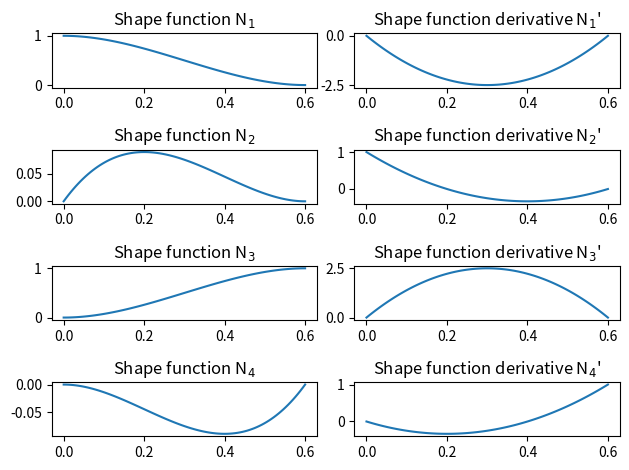
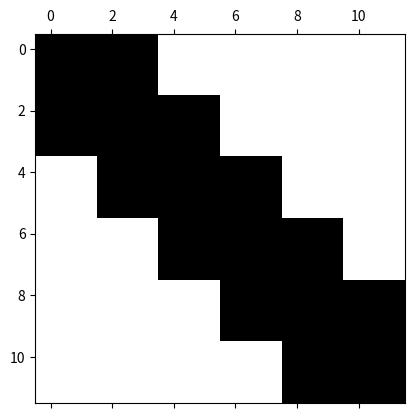
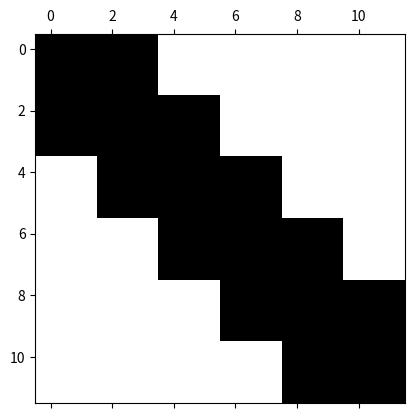
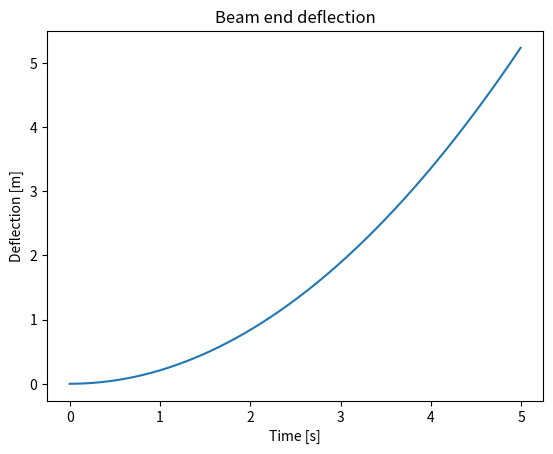

Generate these figures, in order, with matplotlib:
#!/usr/bin/env python
# coding: utf-8

# # Solution 4.2: FEM for an Euler-Bernoulli beam
# In this tutorial we will use the FEM to solve a simple Euler-Bernoulli (EB) beam. We recall that the equation of motion of an EB beam is given by the following PDE:
# 
# $$ \rho A \frac{\partial^2 u(x,t)}{\partial t^2} + E I \frac{\partial^4 u(x,t)}{\partial x^4} = q(x) $$
# 
# We consider that the beam has the following properties:
# 
# * Length of $ L = 3$ m
# * Clamped at $ x = 0 $, that means $ u(0,t) = 0 $ and $ u'(0,t) = 0 \quad \forall t $
# * The rod is at rest initially,  $ u(x,0) = 0$ and $ \dot{u}(x,0) = 0 $
# * A dynamic distributed load $ q(x,t) = 0.001\cdot(L-x)+1e3\cdot\sin(2\pi t) $ $N/m$ is applied
# * $\rho = 8e3$ $kg/m^3$
# * $A = 0.01$ $m^2$
# * $E = 2.1e9$ $Pa$
# * $ I = 2e-5$ $m^4$

# In[1]:


import numpy as np
import matplotlib.pyplot as plt

L = 3           # [m]
u0 = 0          # [m]
u0_dt2 = 0      # [m/s^2]
du0 = 0         # [m]
du0_dt2 = 0     # [m/s^2]
def q(x, t):
    return 1e-3*(L - x) + 1e3*np.sin(2*np.pi*t)
rho = 8e3       # [kg/m^3]
A = 1e-2        # [m^2]
E = 2.1e9       # [Pa]
I = 2e-5        # [m^4]


# ## Step 1: discretize the domain
# 
# We consider a discretization made out of $n_c = 5$ elements equally spaced.

# In[2]:


ne = 5
nn = ne + 1
ndofs = 2*nn
xn = np.linspace(0, L, nn)


# With the corresponding element-DOFs and DOF-node connectivity.

# In[3]:


elem_dofs = []
dof_node = []
for ie in np.arange(0, ne):
    elem_dofs.append(np.arange(2*ie, 2*ie + 4))
for idof in np.arange(0, ndofs):
    dof_node.append(int(np.floor(idof/2)))


# ## Step 2: define the shape functions
# 
# Here we assume that the displacement can be well captured by a piece-wise cubic function, so we make the modelling choice of selecting cubic shape functions.
# 
# $$ N(x) = a + bx + cx^2 + dx^3 $$
# 
# In that case, for each element, we need 4 DOFs to generate a cubic shape function. And we want to enforce that the shape functions associated to each DOF is 2 where the DOF is loacted and 0 otherwise.
# 
# In theory, we have seen that we can obtain the coefficients by solving a linear system of the type:
# 
# $$\begin{bmatrix} 1 & x_l & x_l^2 & x_l^3 \\ 0 & 1 & 2x_l & 3x_l^2 \\ 1 & x_r & x_r^2 & x_r^3 \\ 0 & 1 & 2x_r & 3x_r^2 \end{bmatrix} \begin{bmatrix} a \\ b \\ c \\ d \end{bmatrix} = \begin{bmatrix} 1 \\ 0 \\ 0 \\ 0 \end{bmatrix} $$
# 
# Here, assuming that all elements have the same size $h$, we will simplify the system taking $x_l=0$ and $x_r=h$. Then, we can compute the shape functions associated to the 4 DOFs as follows

# In[4]:


N_k = []
dN_k = []
ddN_k = []
h = L/ne
matrix = np.array([[1, 0, 0, 0], [0, 1, 0, 0], [1, h,  h**2, h**3], [0, 1, 2*h, 3*h**2]])

def base(x):
    if isinstance(x, float):
        return np.array([[1], [x], [x**2], [x**3]])
    else:
        return np.array([[np.ones(len(x))], [x], [x**2], [x**3]])
def dbase(x):
    if isinstance(x, float):
        return np.array([[0], [1], [2*x], [3*x**2]])
    else:
        return np.array([[np.zeros(len(x))], [np.ones(len(x))], [2*x], [3*x**2]])
def ddbase(x):
    if isinstance(x, float):
        return np.array([[0], [0], [2], [6*x]])
    else:
        return np.array([[np.zeros(len(x))], [np.zeros(len(x))], [2*np.ones(len(x))], [6*x]])
def make_N(coeff): 
    return lambda x: np.dot(np.transpose(base(x)), coeff)
def make_dN(coeff):
    return lambda x: np.dot(np.transpose(dbase(x)), coeff)
def make_ddN(coeff):
    return lambda x: np.dot(np.transpose(ddbase(x)), coeff)

dof_vec = np.arange(0,4)
for idof in dof_vec:
    rhs = np.zeros(len(dof_vec))
    rhs[idof] = 1
    coeff = np.linalg.solve(matrix, rhs)
    N_k.append(make_N(coeff))
    dN_k.append(make_dN(coeff))
    ddN_k.append(make_ddN(coeff))


# Let's see how these functions look like for an element and check that they satisfy the requirements:
# 
# * For DOF 1 we want: $N_1(0) = 1.0$, $N_1(h)=0.0$ and $N_1'(0)=N_1'(h)=0.0$.
# * For DOF 2 we want: $N_2(0)=N_2(h)=0.0$, $N_2'(0)=1.0$ and $N_2'(h) = 0.0$.
# * For DOF 3 we want: $N_3(0) = 0.0$, $N_3(h) = 1.0$ and $N_3'(0) = N_3'(h) = 0.0$.
# * For DOF 4 we want: $N_4(0) = N_4(h) = 0.0$, $N_4'(0) = 1.0$ and $N_4'(h) = 0.0$.

# In[5]:


xplot = np.arange(0, h + h/100, h/100)

fig, axs = plt.subplots(4, 2)
axs[0, 0].plot(xplot, N_k[0](xplot))
axs[0, 0].set_title("Shape function N$_1$")
axs[0, 1].plot(xplot, dN_k[0](xplot))
axs[0, 1].set_title("Shape function derivative N$_1$'")
axs[1, 0].plot(xplot, N_k[1](xplot))
axs[1, 0].set_title("Shape function N$_2$")
axs[1, 1].plot(xplot, dN_k[1](xplot))
axs[1, 1].set_title("Shape function derivative N$_2$'")
axs[2, 0].plot(xplot, N_k[2](xplot))
axs[2, 0].set_title("Shape function N$_3$")
axs[2, 1].plot(xplot, dN_k[2](xplot))
axs[2, 1].set_title("Shape function derivative N$_3$'")
axs[3, 0].plot(xplot, N_k[3](xplot))
axs[3, 0].set_title("Shape function N$_4$")
axs[3, 1].plot(xplot, dN_k[3](xplot))
axs[3, 1].set_title("Shape function derivative N$_4$'")

# automatically fix subplot spacing
plt.tight_layout()


# ## Step 3: computation of the elemental matrices
# 
# In the theory we have seen that the mass and stiffness matrices for the EB beam problem can be computed as:
# 
# $$ M_{i,j}^k = \int_{x_a}^{x_b} \rho A N_i^k(x)N_j^k(x)dx, $$
# 
# $$ K_{i,j}^k = \int_{x_a}^{x_b} E I N_i''^k(x)N_j''^k(x)dx. $$
# 
# Here we call the auxiliar function `elemental_matrices(P)` with `P` being a variable containting all the parameters.

# In[6]:


import scipy.integrate as scp
M_k = np.zeros((4, 4))
K_k = np.zeros((4, 4))
for idof in np.arange(0, 4):
    for jdof in np.arange(0, 4):
        def eqn_M(x):
            return rho*A*N_k[idof](x)*N_k[jdof](x)
        def eqn_K(x): 
            return E*I*ddN_k[idof](x)*ddN_k[jdof](x)
        M_k[idof, jdof] = scp.quad(eqn_M, 0, h)[0]
        K_k[idof, jdof] = scp.quad(eqn_K, 0, h)[0]


# -----------------------------------------------------------------------------------------------------
# **Problem**: Implement directly the elemental matrices given in the theory and compare with the ones computed here.
# 
# -----------------------------------------------------------------------------------------------------
# 
# In this example we also have a distributed dynamic loading function. This will give us a contribution to the right-hand-side vector that reads:
# 
# $$ Q_i^k = \int_{x_a}^{x_b} q(x)N_i(x)dx $$
# 
# Since we want to integrate a multi-variable function $q(x,t)$ over one variable only $x$, we will use a symbolic integral here. Note that in that case, $q(x)$ is not the same for all elements, so we'll have to store all the elemental contributions.

# In[7]:


# Implement directly here ...

# def make_Q(eqn, xe):
#     return lambda t: scp.quad(eqn, xe[0], xe[1], args=(1,))[0]

def make_Q(eqn, xe):
    return scp.quad(eqn, xe[0], xe[1])[0]

Q2_k = []
for ie in np.arange(0, ne):
    dofs = elem_dofs[ie]
    nodes = [dof_node[dofs[0]], dof_node[dofs[-1]]]
    xe = xn[nodes]
    Q_k = []
    for idof in np.arange(0, 4):
        def eqn1(x): 
            return (1e-3*(L-x))*N_k[idof](x)
        def eqn2(x):
            return 1e3*N_k[idof](x)
        def make_Q1():
            return lambda t: [make_Q(eqn1, xe), make_Q(eqn2, xe)]
        #Q_k.append([make_Q(eqn1, xe), make_Q(eqn2, xe)])
        Q_k.append(make_Q(eqn1, xe))
    Q2_k.append(Q_k)


# ## Step 4: global assembly
# 
# To construct the global matrices we add all the elemental contributions to the corresponding nodes.

# In[8]:


K = np.zeros((ndofs*ndofs))       # 1-D array for global stiffness matrix
M = np.zeros((ndofs*ndofs))       # 1-D array for global mass matrix
Q = np.zeros(ndofs)               # 1-D array for Q vector

for ie in np.arange(0, ne):
    # Get the nodes of the elements
    dofs = elem_dofs[ie]
    NodeLeft = dof_node[dofs[0]]
    NodeRight = dof_node[dofs[-1]]
    
    # Get the degrees of freedom that correspond to each node
    Dofs_Left = 2*(NodeLeft) + np.arange(0, 2)
    Dofs_Right = 2*(NodeRight) + np.arange(0, 2)

    # Assemble the matrices at the correct place
    nodes = np.append(Dofs_Left, Dofs_Right)
    for i in np.arange(0, 4):
        Q[nodes[i]] = Q[nodes[i]] + Q2_k[ie][i]
        for j in np.arange(0, 4):
            ij = nodes[j] + nodes[i]*ndofs
            M[ij] = M[ij] + M_k[i, j]
            K[ij] = K[ij] + K_k[i, j]
            
# Reshape the global matrix from a 1-D array to a 2-D array
M = M.reshape((ndofs, ndofs))
K = K.reshape((ndofs, ndofs))

# Transform the Q vector into functions dependent on time
Q_vector = []
for i in np.arange(0, ndofs):
    Q_vector.append(lambda t: Q[i] + 10e3*np.sin(2*np.pi*t))
    # Q_vector.append(lambda t: Q[i] + 0.02*t)
    # This does not seem to be correct??


# We can use the `spy` command from the MatPlotLib.PyPlot package and inspect the structure of the matrices. Since the nodes are only attached to two elements at each side, we will only have contributions from the neighbour nodes. Therefore, you see that the matrices have a tri-block-diagonal structure.

# In[9]:


plt.figure()
plt.spy(M);


# In[10]:


plt.figure()
plt.spy(K);


# To apply the boundary conditions, we will remove the rows associated to the fixed DOFs and add the contribution to the right-hand-side. First, we identify the free and fixed DOFs.

# In[11]:


fixed_dofs = np.arange(0, 2)                    # fixed DOFs
free_dofs = np.arange(0, ndofs)                 # free DOFs
free_dofs = np.delete(free_dofs, fixed_dofs)    # remove the fixed DOFs from the free DOFs array

# free & fixed array indices
fx = free_dofs[:, np.newaxis]
fy = free_dofs[np.newaxis, :]
bx = fixed_dofs[:, np.newaxis]
by = fixed_dofs[np.newaxis, :]


# We can re-order the matrices and vectors in blocks, such that it's easy to operate with the blocks corresponding with the fixed DOFs. We'll use the notation $_I$ to designate an interior DOF and $_B$ to designate a boundary node.
# 
# $$ \begin{bmatrix} \boldsymbol{M}_{II} & \boldsymbol{M}_{IB} \\ \boldsymbol{M}_{BI} &\boldsymbol{M}_{BB} \end{bmatrix}, \quad \begin{bmatrix} \boldsymbol{K}_{II} & \boldsymbol{K}_{IB} \\ \boldsymbol{K}_{BI} &\boldsymbol{K}_{BB} \end{bmatrix}, \quad \begin{bmatrix} \boldsymbol{Q}_{I}  \\ \boldsymbol{Q}_{B}  \end{bmatrix} $$

# In[12]:


# Mass
Mii = M[fx, fy]
Mib = M[fx, by]
Mbi = M[bx, fy]
Mbb = M[bx, by]

# Stiffness
Kii = K[fx, fy]
Kib = K[fx, by]
Kbi = K[bx, fy]
Kbb = K[bx, by]


# Now operating with the different blocks, we can get a system of ODEs for the free DOFs, which is given by:
# 
# $$ \boldsymbol{M}_{II}\boldsymbol{\ddot{u}}_I + \boldsymbol{K}_{II} \boldsymbol{u}_I = \boldsymbol{Q}_I - \boldsymbol{M}_{IB}\boldsymbol{\ddot{u}}_B - \boldsymbol{K}_{IB} \boldsymbol{u}_B $$

# In[13]:


ub = np.array([u0, du0])
ub_dt2 = np.array([u0_dt2, du0_dt2])
RHS = -np.dot(Mib, ub_dt2) - np.dot(Kib, ub)


# ## Step 5: solving the ODE
# 
# At this point we have all the information to solve the ODE for each DOF. We can use what we learned in the previous modules.

# In[14]:


# Construct a matrix to reshape Q 
R = np.identity(ndofs)
R = R[fx, 0:ndofs]

# Set Dimensions and initial conditions of state vector
nfdofs = len(free_dofs)
udofs = np.arange(0, nfdofs)
vdofs = np.arange(nfdofs, 2*nfdofs)
q0 = np.zeros((2*nfdofs))

# Time span (output purposes)
tf = 5
tspan = np.arange(0, tf, tf/1e3)

# Solve
def odefun(t, q):
    return np.append(q[vdofs], np.linalg.solve(Mii, np.transpose(np.dot(R, Q).reshape(1,-1) + RHS - np.dot(Kii, q0[udofs])))).tolist()

sol = scp.solve_ivp(fun=odefun, t_span=[tspan[0], tspan[-1]], y0=q0, t_eval=tspan)  

# Plot results
plt.figure()
plt.plot(sol.t,sol.y[nfdofs-1])
plt.xlabel('Time [s]')
plt.ylabel("Deflection [m]")
plt.title("Beam end deflection");

